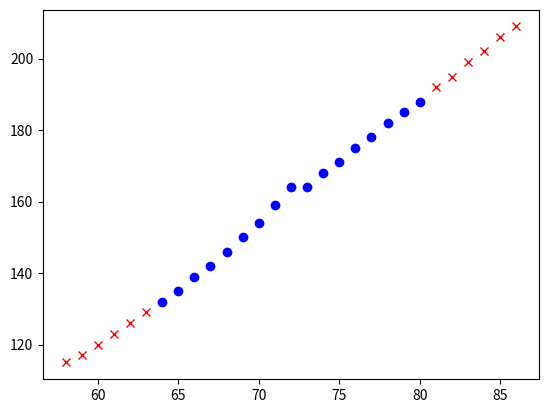

Recreate this plot in Python.
"""
this will find mean value and standard deviation
    and finds minimum values and maximum values based on those.
any point greater then maximum or lesser then minimum will be an outlier
"""

from matplotlib.pyplot import plot, show
from numpy import mean, std

HEIGHT = [58, 59, 60, 61, 62, 63, 64, 65, 66, 67, 68, 69, 70, 71,
          72, 73, 74, 75, 76, 77, 78, 79, 80, 81, 82, 83, 84, 85, 86]
WEIGHT = [115, 117, 120, 123, 126, 129, 132, 135, 139, 142, 146, 150, 154, 159,
          164, 164, 168, 171, 175, 178, 182, 185, 188, 192, 195, 199, 202, 206, 209]

HEIGHT_MEAN = mean(HEIGHT)
HEIGHT_STD = std(HEIGHT)
HEIGHT_UPPER_BOUND = HEIGHT_MEAN + HEIGHT_STD
HEIGHT_LOWER_BOUND = HEIGHT_MEAN - HEIGHT_STD

WEIGHT_MEAN = mean(WEIGHT)
WEIGHT_std = std(WEIGHT)
WEIGHT_UPPER_BOUND = WEIGHT_MEAN + WEIGHT_std
WEIGHT_LOWER_BOUND = WEIGHT_MEAN - WEIGHT_std

for i in range(len(HEIGHT)):
    if((HEIGHT_LOWER_BOUND < HEIGHT[i] < HEIGHT_UPPER_BOUND)or(WEIGHT_LOWER_BOUND < WEIGHT[i] < WEIGHT_UPPER_BOUND)):
        plot(HEIGHT[i], WEIGHT[i], 'bo')
    else:
        plot(HEIGHT[i], WEIGHT[i], 'rx')

show()
